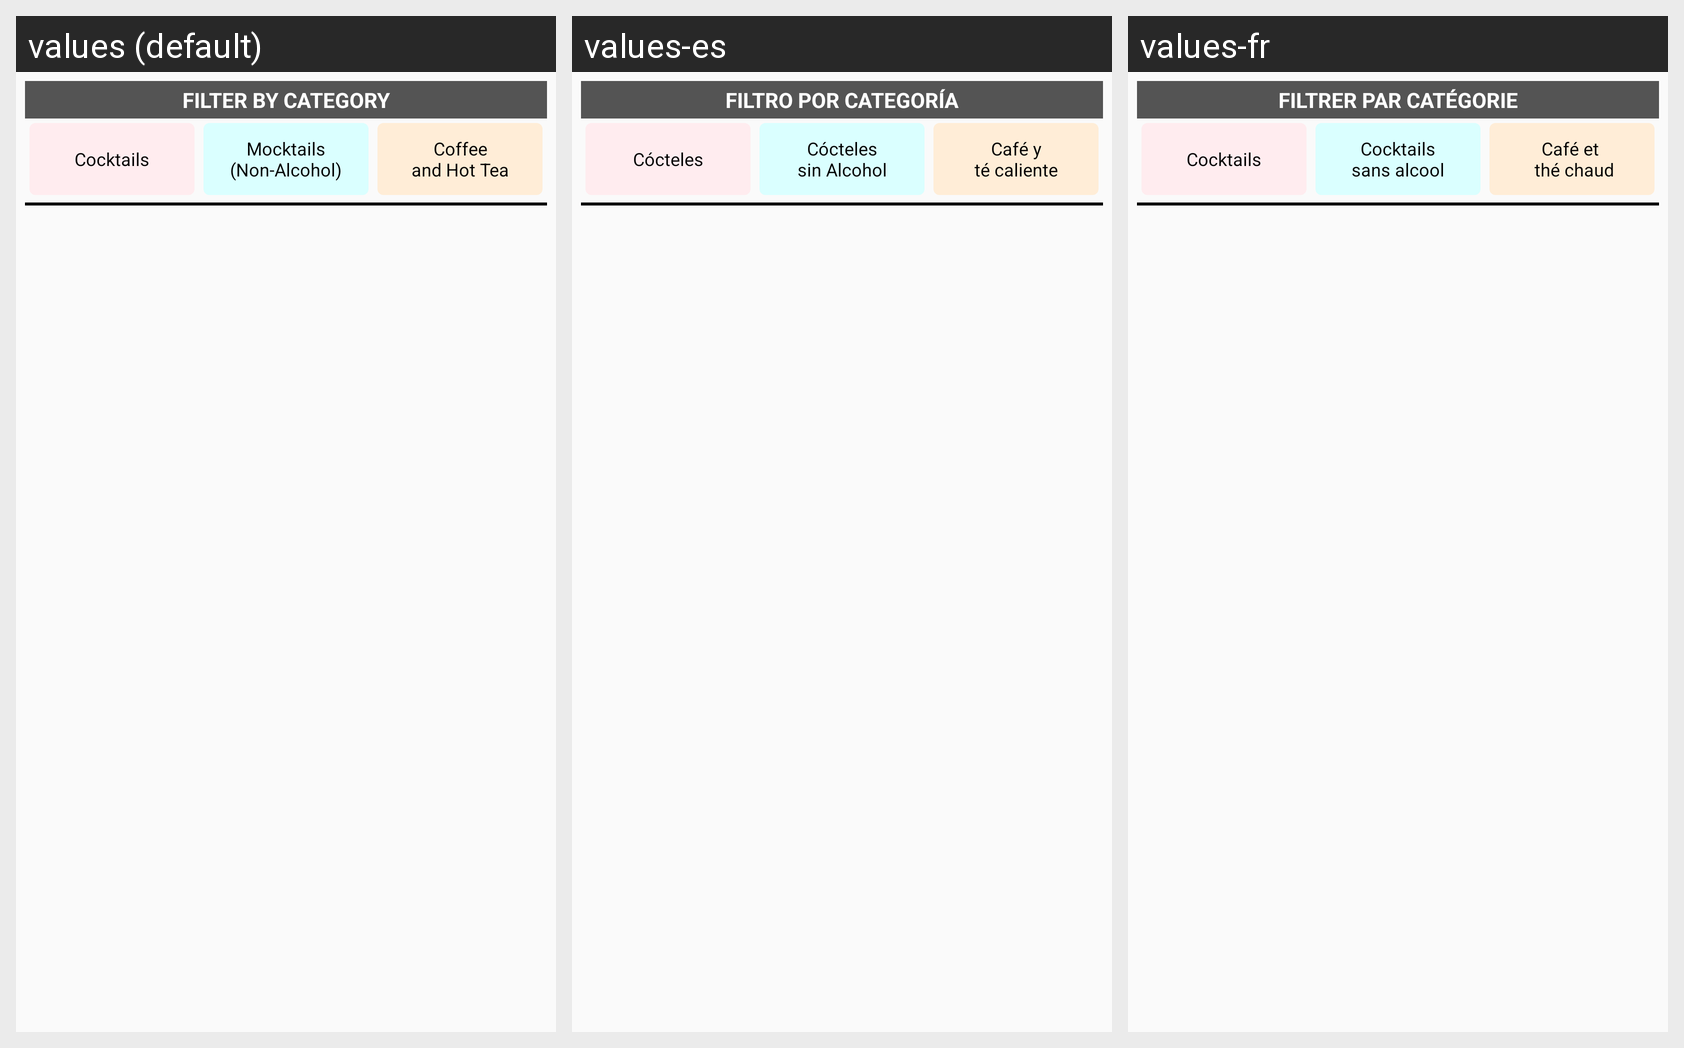

This grid shows one Android layout under several languages. Give, for every string resource on the screen, its name, the default text and each shown locale's text.
Android screen res/layout/layout_filters_selection.xml rendered under 3 locales, left to right: values (default), values-es, values-fr. Device: Nexus 5 (rendered at 1080×1920; each locale shown at half size, 540×960, under a caption strip naming it); theme AppTheme.
Strings drawn on this screen, with the default value and each locale's value (text and hints the layout hard-codes, and strings that could not be matched under every locale, appear in the picture but are not listed):

filter_by_category
  values: Filter By Category
  values-es: Filtro por Categoría
  values-fr: Filtrer par catégorie

alcoholic_drinks
  values: Cocktails
  values-es: Cócteles
  values-fr: Cocktails

non_alcoholic_drinks
  values: Mocktails
      (Non-Alcohol)
  values-es: Cócteles
      sin Alcohol
  values-fr: Cocktails
      sans alcool

coffe_and_tea
  values: Coffee
      and Hot Tea
  values-es: Café y
      té caliente
  values-fr: Café et 
       thé chaud
